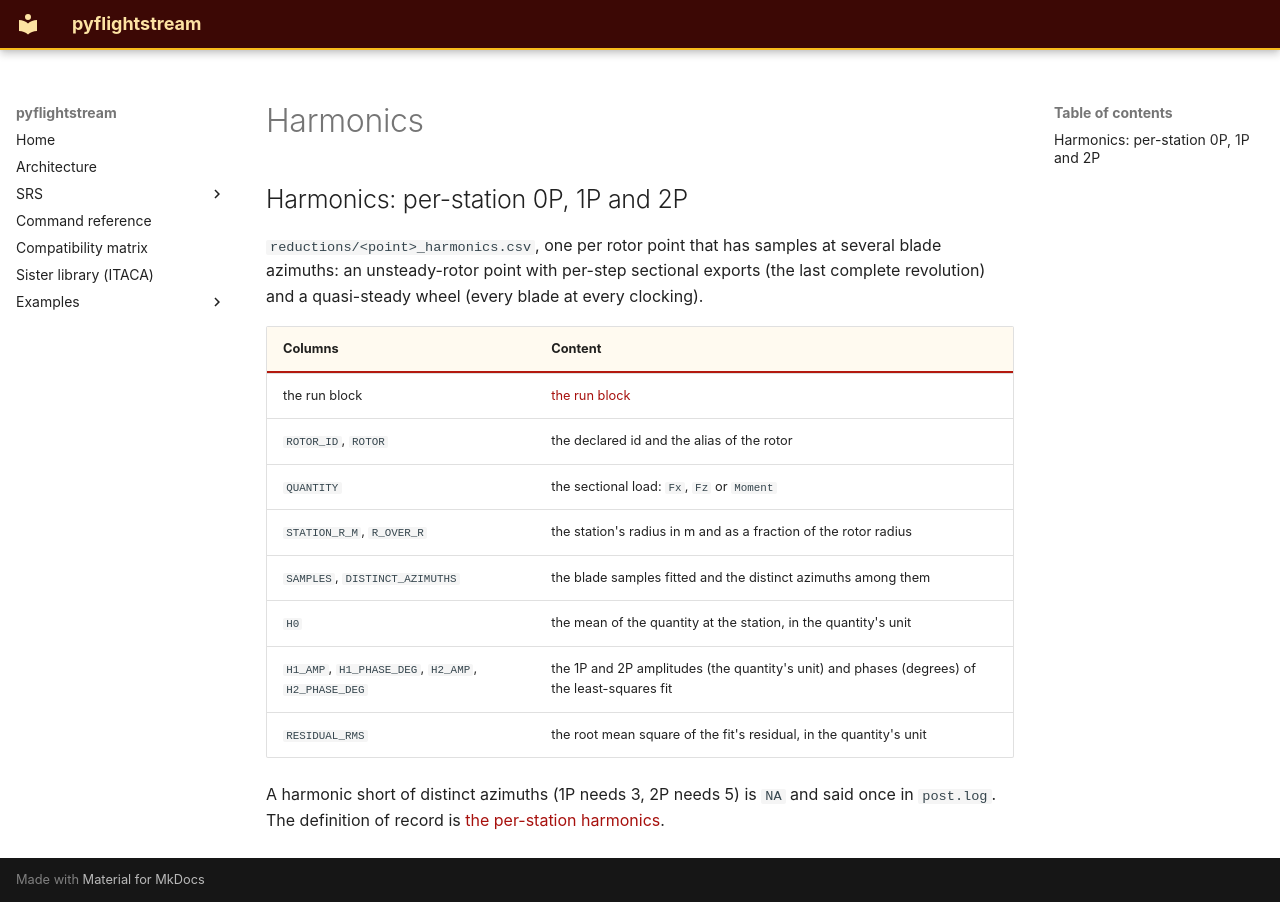

repository: nevesgeovana/pyflightstream · page: pproc/harmonics/index.html · generator: mkdocs

## Harmonics: per-station 0P, 1P and 2P

<a id="harmonics"></a>

`reductions/<point>_harmonics.csv`, one per rotor point that has samples at several
blade azimuths: an unsteady-rotor point with per-step sectional exports (the last
complete revolution) and a quasi-steady wheel (every blade at every clocking).

| Columns | Content |
| --- | --- |
| the run block | [the run block](../definitions/the-run-block.md#the-run-block) |
| `ROTOR_ID`, `ROTOR` | the declared id and the alias of the rotor |
| `QUANTITY` | the sectional load: `Fx`, `Fz` or `Moment` |
| `STATION_R_M`, `R_OVER_R` | the station's radius in m and as a fraction of the rotor radius |
| `SAMPLES`, `DISTINCT_AZIMUTHS` | the blade samples fitted and the distinct azimuths among them |
| `H0` | the mean of the quantity at the station, in the quantity's unit |
| `H1_AMP`, `H1_PHASE_DEG`, `H2_AMP`, `H2_PHASE_DEG` | the 1P and 2P amplitudes (the quantity's unit) and phases (degrees) of the least-squares fit |
| `RESIDUAL_RMS` | the root mean square of the fit's residual, in the quantity's unit |

A harmonic short of distinct azimuths (1P needs 3, 2P needs 5) is `NA` and said once in
`post.log`. The definition of record is
[the per-station harmonics](../definitions/the-per-station-harmonics.md#the-per-station-harmonics).
